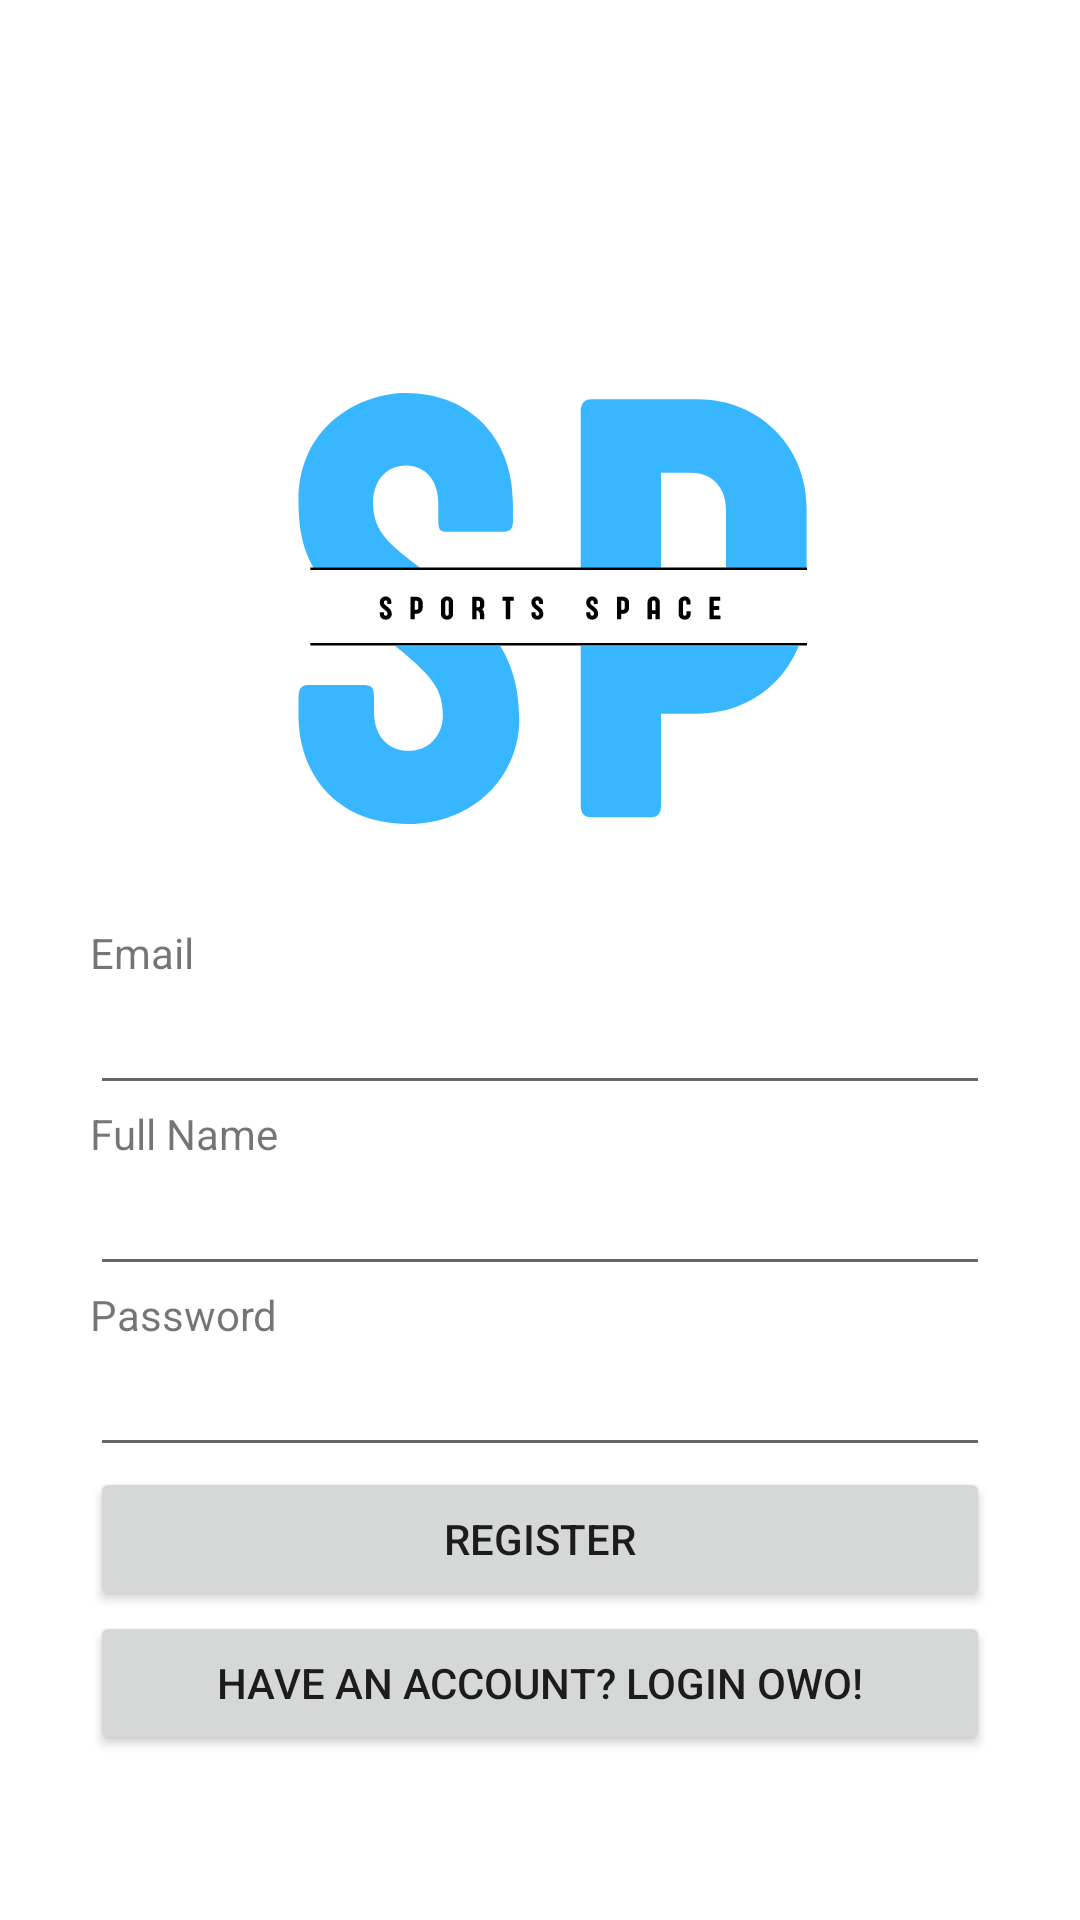

Reconstruct the res/layout file that produces this screen, plus the resources it refers to.
<!-- AndroidManifest.xml: application theme Theme.SportsEvents -->
<!-- res/layout/activity_register.xml -->
<?xml version="1.0" encoding="utf-8"?>
<androidx.constraintlayout.widget.ConstraintLayout xmlns:android="http://schemas.android.com/apk/res/android"
    xmlns:app="http://schemas.android.com/apk/res-auto"
    xmlns:tools="http://schemas.android.com/tools"
    android:layout_width="match_parent"
    android:layout_height="match_parent"
    tools:context=".Register">

    <ImageView
        android:id="@+id/imageView"
        android:layout_width="273dp"
        android:layout_height="208dp"
        android:layout_marginTop="100dp"
        app:layout_constraintEnd_toEndOf="parent"
        app:layout_constraintStart_toStartOf="parent"
        app:layout_constraintTop_toTopOf="parent"
        app:srcCompat="@drawable/ic_sports_space_1_" />

    <LinearLayout
        android:layout_width="300dp"
        android:layout_height="wrap_content"
        android:orientation="vertical"
        app:layout_constraintEnd_toEndOf="parent"
        app:layout_constraintStart_toStartOf="parent"
        app:layout_constraintTop_toBottomOf="@+id/imageView">

        <TextView
            android:id="@+id/textView7"
            android:layout_width="match_parent"
            android:layout_height="wrap_content"
            android:text="Email" />

        <EditText
            android:id="@+id/registerEmail"
            android:layout_width="match_parent"
            android:layout_height="wrap_content"
            android:ems="10"
            android:inputType="textPersonName" />

        <TextView
            android:id="@+id/textView11"
            android:layout_width="match_parent"
            android:layout_height="wrap_content"
            android:text="Full Name" />

        <EditText
            android:id="@+id/registerFullName"
            android:layout_width="match_parent"
            android:layout_height="wrap_content"
            android:ems="10"
            android:inputType="textPersonName" />

        <TextView
            android:id="@+id/textView12"
            android:layout_width="match_parent"
            android:layout_height="wrap_content"
            android:text="Password" />

        <EditText
            android:id="@+id/registerPassword"
            android:layout_width="match_parent"
            android:layout_height="wrap_content"
            android:layout_marginStart="0dp"
            android:layout_marginLeft="0dp"
            android:ems="10"
            android:inputType="textPassword"
            app:layout_constraintStart_toStartOf="parent" />

        <Button
            android:id="@+id/registerConfirm"
            android:layout_width="match_parent"
            android:layout_height="wrap_content"
            android:text="Register" />

        <Button
            android:id="@+id/registerLogin"
            android:layout_width="match_parent"
            android:layout_height="wrap_content"
            android:text="Have an account? Login OwO!"
            app:layout_constraintEnd_toEndOf="parent"
            app:layout_constraintStart_toStartOf="parent" />
    </LinearLayout>

</androidx.constraintlayout.widget.ConstraintLayout>
<!-- resources referenced by this layout -->
<resources>
  <!-- drawable ic_sports_space_1_: vector/xml drawable (drawable, 9603 chars, omitted) -->
  <style name="Theme.SportsEvents" parent="Theme.MaterialComponents.DayNight">
          
          <item name="colorPrimary">@color/sky_blue</item>
          <item name="colorOnPrimary">@color/white</item>
          
          <item name="colorSecondary">@color/teal_200</item>
          <item name="colorSecondaryVariant">@color/teal_700</item>
          <item name="colorOnSecondary">@color/black</item>
          
          <item name="android:statusBarColor" tools:targetApi="l">#010407</item>
          
      </style>
  <color name="sky_blue">#38b6ff</color>
  <color name="white">#FFFFFFFF</color>
  <color name="teal_200">#FF03DAC5</color>
  <color name="teal_700">#FF018786</color>
  <color name="black">#FF000000</color>
</resources>
